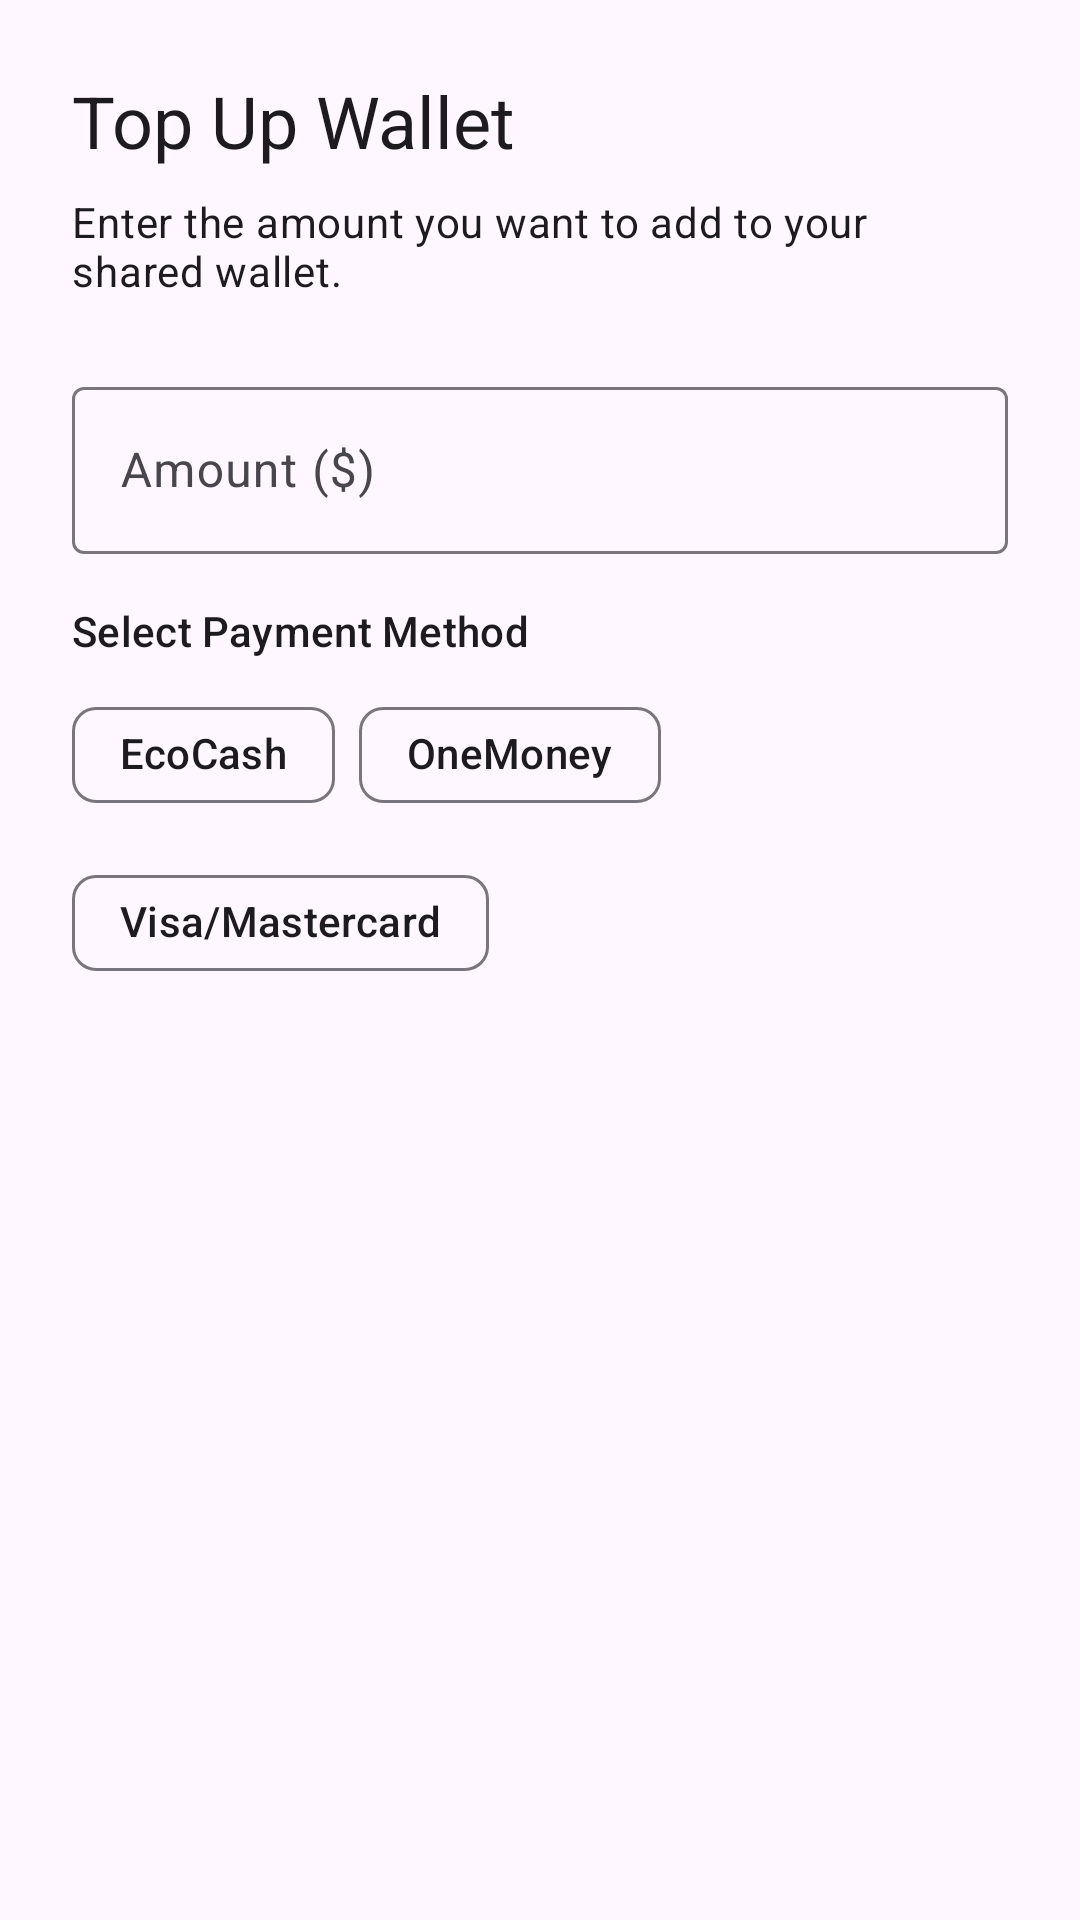

Here is an Android app screen rendered from its layout file. Give the layout XML and the strings, colors and styles it references.
<!-- AndroidManifest.xml: application theme Theme.ZimpassFlow -->
<!-- res/layout/dialog_top_up.xml -->
<?xml version="1.0" encoding="utf-8"?>
<LinearLayout xmlns:android="http://schemas.android.com/apk/res/android"
    xmlns:app="http://schemas.android.com/apk/res-auto"
    android:layout_width="match_parent"
    android:layout_height="wrap_content"
    android:orientation="vertical"
    android:padding="24dp">

    <TextView
        android:layout_width="wrap_content"
        android:layout_height="wrap_content"
        android:text="Top Up Wallet"
        android:textAppearance="@style/TextAppearance.Material3.HeadlineSmall" />

    <TextView
        android:layout_width="wrap_content"
        android:layout_height="wrap_content"
        android:layout_marginTop="8dp"
        android:text="Enter the amount you want to add to your shared wallet."
        android:textAppearance="@style/TextAppearance.Material3.BodyMedium" />

    <com.google.android.material.textfield.TextInputLayout
        android:id="@+id/tilAmount"
        style="@style/Widget.Material3.TextInputLayout.OutlinedBox"
        android:layout_width="match_parent"
        android:layout_height="wrap_content"
        android:layout_marginTop="24dp"
        android:hint="Amount ($)"
        app:prefixText="$">

        <com.google.android.material.textfield.TextInputEditText
            android:id="@+id/etAmount"
            android:layout_width="match_parent"
            android:layout_height="wrap_content"
            android:inputType="numberDecimal" />
    </com.google.android.material.textfield.TextInputLayout>

    <TextView
        android:layout_width="wrap_content"
        android:layout_height="wrap_content"
        android:layout_marginTop="16dp"
        android:text="Select Payment Method"
        android:textAppearance="@style/TextAppearance.Material3.LabelLarge" />

    <com.google.android.material.chip.ChipGroup
        android:layout_width="match_parent"
        android:layout_height="wrap_content"
        android:layout_marginTop="8dp"
        app:singleSelection="true">

        <com.google.android.material.chip.Chip
            style="@style/Widget.Material3.Chip.Choice"
            android:layout_width="wrap_content"
            android:layout_height="wrap_content"
            android:checked="true"
            android:text="EcoCash" />

        <com.google.android.material.chip.Chip
            style="@style/Widget.Material3.Chip.Choice"
            android:layout_width="wrap_content"
            android:layout_height="wrap_content"
            android:text="OneMoney" />

        <com.google.android.material.chip.Chip
            style="@style/Widget.Material3.Chip.Choice"
            android:layout_width="wrap_content"
            android:layout_height="wrap_content"
            android:text="Visa/Mastercard" />
    </com.google.android.material.chip.ChipGroup>

</LinearLayout>
<!-- resources referenced by this layout -->
<resources>
  <style name="Theme.ZimpassFlow" parent="Theme.Material3.DayNight.NoActionBar">
          
          <item name="colorPrimary">@color/primary</item>
          <item name="colorOnPrimary">@color/onPrimary</item>
          <item name="colorPrimaryContainer">@color/primaryContainer</item>
          <item name="colorOnPrimaryContainer">@color/onPrimaryContainer</item>
          
          <item name="colorSecondary">@color/secondary</item>
          <item name="colorOnSecondary">@color/onSecondary</item>
  
          
          <item name="android:statusBarColor">?attr/colorSurface</item>
          <item name="android:windowLightStatusBar">true</item>
      </style>
  <color name="primary">#006495</color>
  <color name="onPrimary">#FFFFFF</color>
  <color name="primaryContainer">#CCE5FF</color>
  <color name="onPrimaryContainer">#001E31</color>
  <color name="secondary">#50606E</color>
  <color name="onSecondary">#FFFFFF</color>
</resources>
